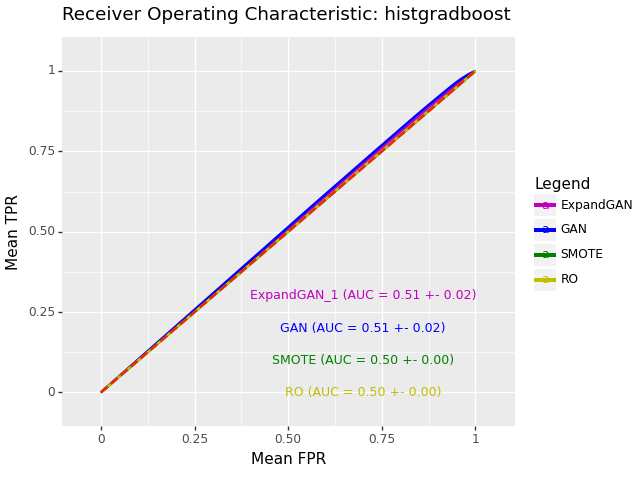

Source data for this figure (header and first rows):
, impute_method, mean_roc_auc, mean_accuracy, sd_roc_auc, hyp, n_expand
0, ExpandGAN, 0.5075, 0.4835, 0.01987, HistGradientBoostingClassifier(learning_…, 1
0, GAN, 0.5121, 0.4884, 0.02283, HistGradientBoostingClassifier(learning_…, 
0, SMOTE, 0.5, 0.4755, 0.0, HistGradientBoostingClassifier(min_sampl…, 
0, RO, 0.5, 0.4755, 0.0, HistGradientBoostingClassifier(learning_…, 
